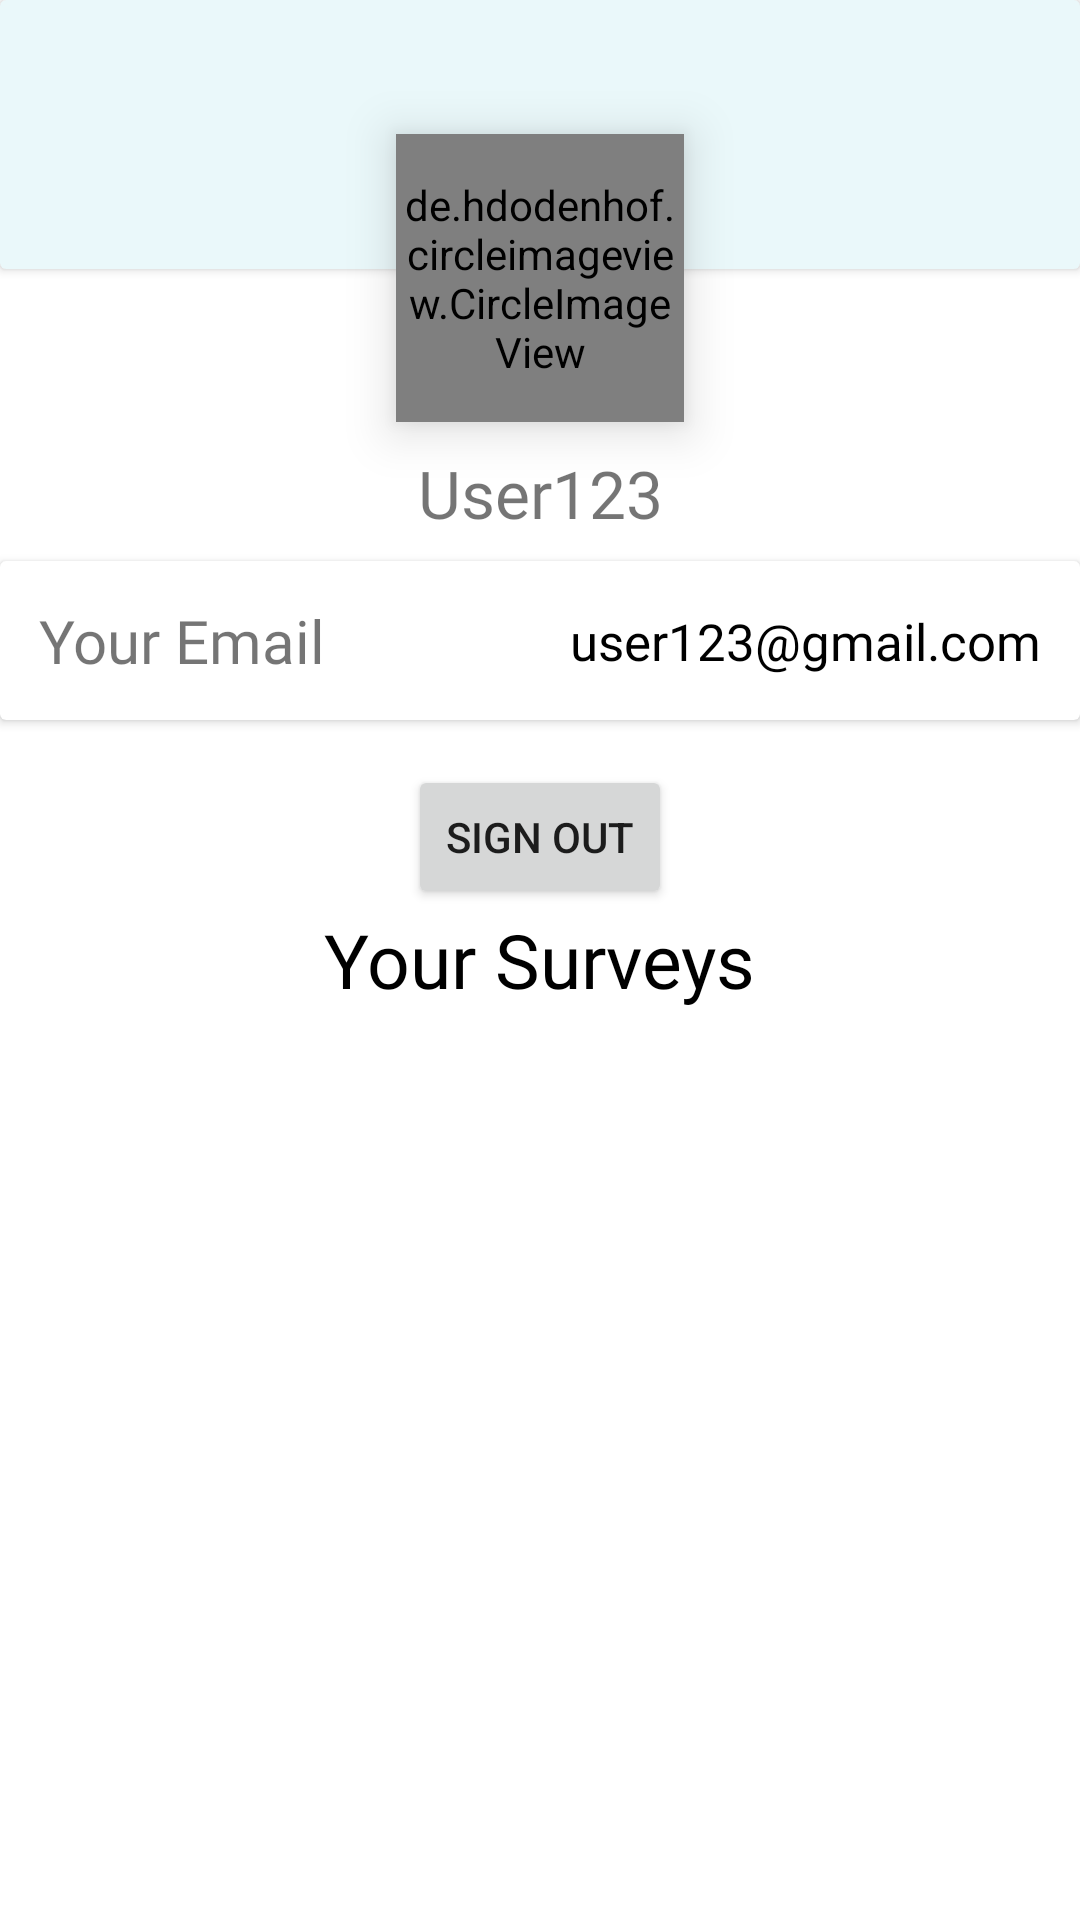

Here is an Android app screen rendered from its layout file. Give the layout XML and the strings, colors and styles it references.
<!-- AndroidManifest.xml: application theme Theme.SurveyPal -->
<!-- res/layout/fragment_account.xml -->
<?xml version="1.0" encoding="utf-8"?>
<androidx.constraintlayout.widget.ConstraintLayout
    xmlns:android="http://schemas.android.com/apk/res/android"
    xmlns:app="http://schemas.android.com/apk/res-auto"
    xmlns:tools="http://schemas.android.com/tools"
    android:layout_width="match_parent"
    android:layout_height="match_parent"
    tools:context=".Fragments.AccountFragment">

    <androidx.constraintlayout.widget.ConstraintLayout
        android:id="@+id/constraintLayout1"
        android:layout_width="match_parent"

        android:layout_height="match_parent"
        android:elevation="4dp"
        android:visibility="visible"
        app:layout_constraintBottom_toBottomOf="parent"
        app:layout_constraintEnd_toEndOf="parent"
        app:layout_constraintHorizontal_bias="1.0"
        app:layout_constraintStart_toStartOf="parent"
        app:layout_constraintTop_toTopOf="parent"
        app:layout_constraintVertical_bias="1.0">


        <androidx.constraintlayout.widget.Guideline
            android:id="@+id/guideline"
            android:layout_width="wrap_content"

            android:layout_height="wrap_content"
            android:orientation="horizontal"
            app:layout_constraintGuide_percent="0.14" />

        <de.hdodenhof.circleimageview.CircleImageView
            android:id="@+id/profile_image"
            android:layout_width="96dp"
            android:layout_height="96dp"
            android:elevation="10dp"
            android:src="@drawable/user"
            app:civ_border_color="#FF000000"
            app:civ_border_width="2dp"
            app:layout_constraintEnd_toEndOf="parent"
            app:layout_constraintStart_toStartOf="parent"
            app:layout_constraintTop_toTopOf="@+id/guideline2" />

        <Button
            android:id="@+id/signout"
            android:layout_width="wrap_content"
            android:layout_height="wrap_content"
            android:text="Sign out"
            android:layout_margin="15dp"
            app:layout_constraintEnd_toEndOf="@+id/cardView2"
            app:layout_constraintStart_toStartOf="@+id/cardView2"
            app:layout_constraintTop_toBottomOf="@+id/cardView2" />

        <androidx.constraintlayout.widget.Guideline
            android:id="@+id/guideline2"
            android:layout_width="wrap_content"
            android:layout_height="wrap_content"
            android:orientation="horizontal"
            app:layout_constraintGuide_percent="0.07" />

        <androidx.cardview.widget.CardView
            android:layout_width="match_parent"
            android:layout_height="0dp"
            android:elevation="0dp"
            app:cardBackgroundColor="#EAF8FA"
            app:layout_constraintBottom_toTopOf="@+id/guideline"
            app:layout_constraintEnd_toEndOf="parent"
            app:layout_constraintStart_toStartOf="parent"
            app:layout_constraintTop_toTopOf="parent"></androidx.cardview.widget.CardView>

        <TextView
            android:id="@+id/textView4"
            android:layout_width="wrap_content"
            android:layout_height="wrap_content"
            android:layout_marginTop="9dp"
            android:fontFamily="@font/inter_semibold"
            android:text="User123"
            android:textSize="22sp"
            app:layout_constraintEnd_toEndOf="@+id/profile_image"
            app:layout_constraintStart_toStartOf="@+id/profile_image"
            app:layout_constraintTop_toBottomOf="@+id/profile_image" />

        <androidx.cardview.widget.CardView
            android:id="@+id/cardView2"
            android:layout_width="match_parent"
            android:layout_height="wrap_content"
            android:layout_marginTop="8dp"
            app:layout_constraintEnd_toEndOf="parent"
            app:layout_constraintStart_toStartOf="parent"
            app:layout_constraintTop_toBottomOf="@+id/textView4">

            <androidx.constraintlayout.widget.ConstraintLayout
                android:layout_width="match_parent"
                android:layout_height="match_parent">

                <TextView
                    android:id="@+id/textView5"
                    android:layout_width="wrap_content"
                    android:layout_height="wrap_content"
                    android:fontFamily="@font/inter_semibold"
                    android:padding="13dp"

                    android:text="Your Email"
                    android:textSize="20sp"
                    app:layout_constraintBottom_toBottomOf="parent"
                    app:layout_constraintStart_toStartOf="parent"
                    app:layout_constraintTop_toTopOf="parent" />

                <TextView
                    android:id="@+id/email"
                    android:layout_width="wrap_content"
                    android:layout_height="wrap_content"
                    android:fontFamily="@font/inter_medium"
                    android:padding="13dp"
                    android:text="user123@gmail.com"
                    android:textColor="@color/black"
                    android:textSize="17sp"
                    app:layout_constraintBottom_toBottomOf="parent"
                    app:layout_constraintEnd_toEndOf="parent"
                    app:layout_constraintTop_toTopOf="parent" />

            </androidx.constraintlayout.widget.ConstraintLayout>
        </androidx.cardview.widget.CardView>

        <TextView
            android:id="@+id/textView6"
            android:layout_width="wrap_content"
            android:layout_height="wrap_content"
            android:fontFamily="@font/inter_semibold"
            android:text="Your Surveys"
            android:textColor="@color/black"
            android:textSize="25sp"
            app:layout_constraintEnd_toEndOf="parent"
            app:layout_constraintStart_toStartOf="parent"
            app:layout_constraintTop_toBottomOf="@+id/signout" />

        <ScrollView
            android:layout_width="match_parent"
            android:layout_height="0dp"
            app:layout_constraintBottom_toBottomOf="parent"
            app:layout_constraintStart_toStartOf="parent"
            app:layout_constraintTop_toBottomOf="@+id/textView6">

        <androidx.recyclerview.widget.RecyclerView
            android:layout_width="match_parent"
            android:layout_height="wrap_content"
            android:layout_marginTop="13dp"
            android:id="@+id/yourSurveyContainer"
            app:layout_constraintEnd_toEndOf="parent"
            app:layout_constraintStart_toStartOf="parent"
            app:layout_constraintTop_toBottomOf="@+id/textView6"
            tools:listitem="@layout/surveys" />
        </ScrollView>

        <ProgressBar
            android:id="@+id/progressBar4"
            android:visibility="gone"
            style="?android:attr/progressBarStyle"
            android:layout_width="wrap_content"
            android:layout_height="wrap_content"
            app:layout_constraintBottom_toBottomOf="parent"
            app:layout_constraintEnd_toEndOf="parent"
            app:layout_constraintStart_toStartOf="parent"
            app:layout_constraintTop_toBottomOf="@+id/textView6" />

    </androidx.constraintlayout.widget.ConstraintLayout>


    <androidx.constraintlayout.widget.ConstraintLayout
        android:id="@+id/constraintLayout2"
        android:layout_width="match_parent"
        android:layout_height="match_parent"
        android:visibility="gone"
        app:layout_constraintBottom_toBottomOf="parent"
        app:layout_constraintEnd_toEndOf="parent"
        app:layout_constraintStart_toStartOf="parent"
        app:layout_constraintTop_toTopOf="parent">


        <TextView
            android:id="@+id/textView8"
            android:layout_width="wrap_content"
            android:layout_height="wrap_content"
            android:padding="10sp"
            android:text="Ops looks like you aren't logged in"
            android:textSize="22sp"
            android:textColor="@color/black"
            android:fontFamily="@font/inter_medium"
            app:layout_constraintBottom_toBottomOf="parent"
            app:layout_constraintEnd_toEndOf="parent"
            app:layout_constraintStart_toStartOf="parent"
            app:layout_constraintTop_toTopOf="parent" />

        <Button
            android:id="@+id/signInbutton"
            android:layout_width="190dp"
            android:layout_height="wrap_content"
            android:layout_marginTop="9dp"
            android:background="@drawable/rounded_corners"
            android:text="Sign in"
            android:fontFamily="@font/inter_medium"
            android:padding="10dp"
            android:backgroundTint="@android:color/white"

            app:layout_constraintEnd_toEndOf="@+id/textView8"
            app:layout_constraintStart_toStartOf="@+id/textView8"
            app:layout_constraintTop_toBottomOf="@+id/textView8" />

    </androidx.constraintlayout.widget.ConstraintLayout>


    <androidx.constraintlayout.widget.ConstraintLayout
        android:id="@+id/loading"
        android:layout_width="match_parent"
        android:visibility="gone"
        android:layout_height="match_parent"
        app:layout_constraintBottom_toBottomOf="parent"
        app:layout_constraintEnd_toEndOf="parent"
        app:layout_constraintStart_toStartOf="parent"
        app:layout_constraintTop_toTopOf="parent">

        <ProgressBar
            android:id="@+id/progressBar"
            style="?android:attr/progressBarStyle"
            android:layout_width="wrap_content"
            android:layout_height="wrap_content"
            app:layout_constraintBottom_toBottomOf="parent"
            app:layout_constraintEnd_toEndOf="parent"
            app:layout_constraintStart_toStartOf="parent"
            app:layout_constraintTop_toTopOf="parent" />
    </androidx.constraintlayout.widget.ConstraintLayout>

</androidx.constraintlayout.widget.ConstraintLayout>
<!-- res/layout/surveys.xml (included above) -->
<?xml version="1.0" encoding="utf-8"?>
<androidx.cardview.widget.CardView xmlns:android="http://schemas.android.com/apk/res/android"
    xmlns:app="http://schemas.android.com/apk/res-auto"
    xmlns:tools="http://schemas.android.com/tools"
    android:layout_width="match_parent"
    android:layout_margin="8dp"
    android:layout_height="wrap_content">

    <androidx.constraintlayout.widget.ConstraintLayout
        android:layout_width="match_parent"
        android:layout_height="match_parent"
        android:padding="13dp">


        <TextView
            android:id="@+id/title"
            android:layout_width="0dp"
            android:layout_height="wrap_content"
            android:fontFamily="@font/inter_semibold"
            android:padding="10dp"
            android:text="TextView"
            android:textSize="25sp"

            app:layout_constraintEnd_toEndOf="parent"

            app:layout_constraintStart_toEndOf="@+id/imageView3"
            app:layout_constraintTop_toTopOf="parent" />


        <TextView
            android:id="@+id/des"
            android:layout_width="0dp"
            android:layout_height="wrap_content"
            android:fontFamily="@font/inter_medium"
            android:padding="10dp"
            android:text="TextView"
            android:textSize="18sp"

            app:layout_constraintEnd_toEndOf="parent"

            app:layout_constraintStart_toEndOf="@+id/imageView3"
            app:layout_constraintTop_toBottomOf="@+id/title" />

        <de.hdodenhof.circleimageview.CircleImageView
            android:id="@+id/imageView3"
            android:layout_width="100dp"

            android:layout_height="100dp"
            app:layout_constraintBottom_toBottomOf="parent"
            app:layout_constraintStart_toStartOf="parent"
            app:layout_constraintTop_toTopOf="parent"
            tools:srcCompat="@tools:sample/avatars" />


    </androidx.constraintlayout.widget.ConstraintLayout>
</androidx.cardview.widget.CardView>
<!-- resources referenced by this layout -->
<resources>
  <!-- drawable rounded_corners (drawable) -->
  <?xml version="1.0" encoding="utf-8"?>
  <shape xmlns:android="http://schemas.android.com/apk/res/android">
      <solid android:color="#EBE7E7"/>
      <corners android:radius="20dp"/>
      <padding android:left="15dp"
          android:bottom="15dp"
          android:right="15dp"
          android:top="15dp"/>
  </shape>
  <!-- drawable user: png bitmap (drawable, 8122 bytes) -->
  <style name="Theme.SurveyPal" parent="Theme.MaterialComponents.DayNight.NoActionBar">
          
          <item name="colorPrimary">@color/purple_500</item>
          <item name="colorPrimaryVariant">@color/purple_700</item>
          <item name="colorOnPrimary">@color/white</item>
          
          <item name="colorSecondary">@color/teal_200</item>
          <item name="colorSecondaryVariant">@color/teal_700</item>
          <item name="colorOnSecondary">@color/black</item>
          
          <item name="android:statusBarColor">?attr/colorPrimaryVariant</item>
          
      </style>
  <!-- not gathered from this repository: default colours our renderer supplied (Android Studio template values) -->
  <color name="purple_500">#FF6200EE</color>
  <color name="purple_700">#FF3700B3</color>
  <color name="teal_200">#FF03DAC5</color>
  <color name="teal_700">#FF018786</color>
  <color name="black">#FF000000</color>
  <color name="white">#FFFFFFFF</color>
</resources>
